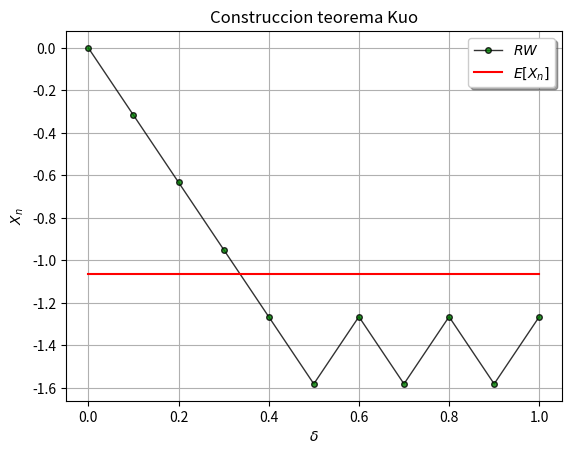

This chart was generated by the following Python code:
import numpy as np
import matplotlib.pyplot as plt
N = 10 #numero de puntos
T = 1.0 #hasta que distancia llega
delta = T/N #division
eps = 1.0/np.sqrt(N)
t = np.linspace(0, T, N+1) #te genera una particion de (0,1) con paso de 1/10
b = np.random.binomial(1, .5, N) #bernoulli 0,1
omega = 2.0 * b-1 # bernoulli -1,1
xn = eps *(omega.cumsum()) # bernoulli -h, h
xn = np.concatenate(([0], xn))
M = np.abs(xn).max() + eps
mu = xn.mean()*np.ones(xn.shape)
plt.plot(
    t,
    xn,
    'k-o',
    alpha=0.8,
    lw=1,
    ms=4,
    mfc='green',
    label=r'$RW$'
)
plt.plot(t,
mu,
'r-',
label=r'$E[X_n]$'
)
#para las etiquetas en los ejes
plt.xlabel(r'$\delta$')
plt.ylabel(r'$X_n$')
plt.title(r'Construccion teorema Kuo')
#plt.title(r'caminata del borracho')
plt.grid(True)
plt.legend(shadow=True,loc=0)
plt.show()